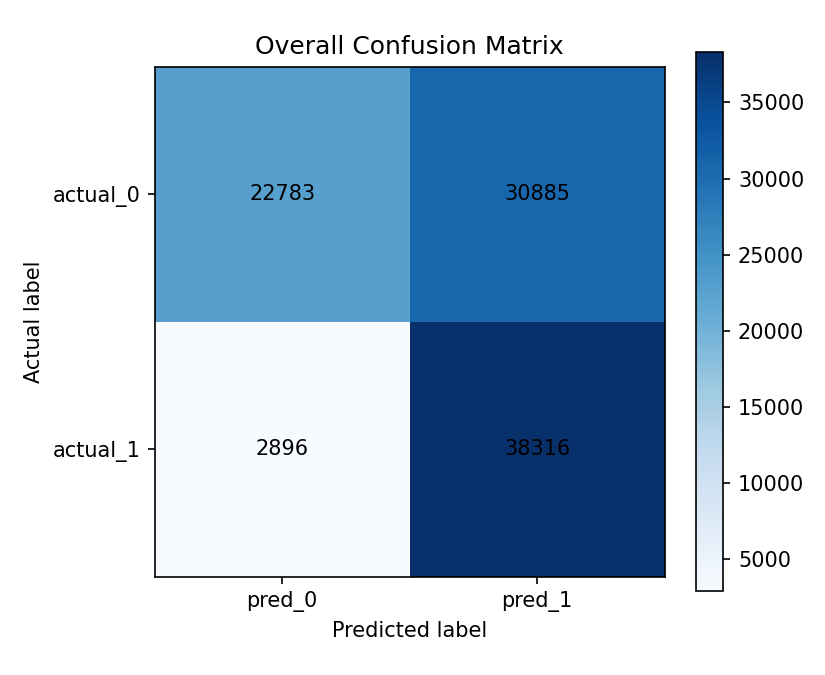

Values plotted in this chart, from the file beside it:
, pred_0, pred_1
actual_0, 22783, 30885
actual_1, 2896, 38316
